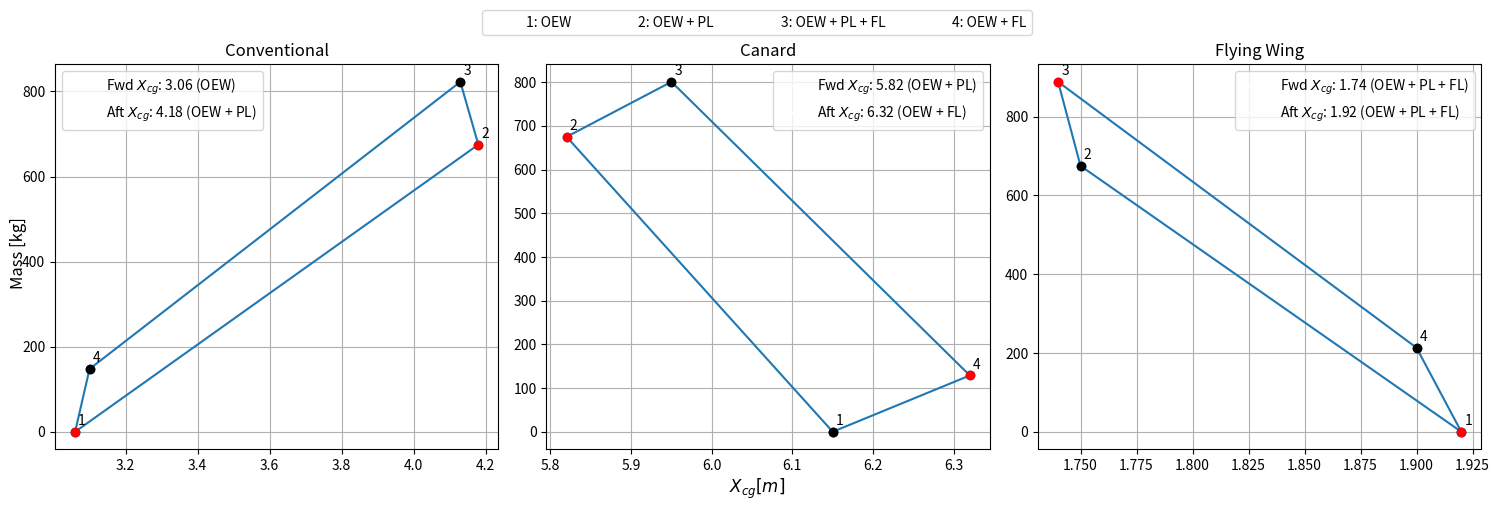

The matplotlib source for this figure:
import numpy as np
import matplotlib.pyplot as plt

cases = ["OEW", "OEW + PL", "OEW + PL + FL", "OEW + FL"]
case_numbers = [1, 2, 3, 4]

# conventional aircraft
xcg_conv = np.array([3.06, 4.18, 4.13, 3.10])  # m from nose
mass_conv = np.array([0, 675, 822.6, 147.6])  # kg

# canard
xcg_canard = np.array([6.15, 5.82, 5.95, 6.32])
mass_canard = np.array([0, 675, 800.9, 128.9])  # kg

# flying wing
xcg_fwing = np.array([1.92, 1.75, 1.74, 1.9])
mass_fwing = np.array([0, 675, 888.3, 213.3])  # kg

# Append the first points to the end to close the loop
xcg_conv_closed = np.append(xcg_conv, xcg_conv[0])
mass_conv_closed = np.append(mass_conv, mass_conv[0])

xcg_canard_closed = np.append(xcg_canard, xcg_canard[0])
mass_canard_closed = np.append(mass_canard, mass_canard[0])

xcg_fwing_closed = np.append(xcg_fwing, xcg_fwing[0])
mass_fwing_closed = np.append(mass_fwing, mass_fwing[0])

# Create the subfigures
fig, ax = plt.subplots(1, 3, figsize=(15, 5))
# Plotting for conventional aircraft
ax[0].plot(xcg_conv_closed, mass_conv_closed, "-o", label="_nolegend_")
for i, num in enumerate(case_numbers):
    color = "red" if xcg_conv[i] == min(xcg_conv) or xcg_conv[i] == max(xcg_conv) else "black"
    ax[0].plot(xcg_conv[i], mass_conv[i], "o", color=color)
    ax[0].annotate(num, (xcg_conv[i], mass_conv[i]), textcoords="offset points", xytext=(5, 5), ha="center")
ax[0].grid()
ax[0].set_title("Conventional")

# Custom legend for conventional aircraft
min_xcg_conv = np.min(xcg_conv)
max_xcg_conv = np.max(xcg_conv)
legend_elements_conv = [
    plt.Line2D(
        [0],
        [0],
        marker="",
        color="w",
        label=f"Fwd $X_{{cg}}$: {min_xcg_conv} ({cases[int(np.nonzero(xcg_conv == np.min(xcg_conv))[0])]})",
        markerfacecolor="red",
        markersize=10,
    ),
    plt.Line2D(
        [0],
        [0],
        marker="",
        color="w",
        label=f"Aft $X_{{cg}}$: {max_xcg_conv} ({cases[int(np.nonzero(xcg_conv == np.max(xcg_conv))[0])]})",
        markerfacecolor="red",
        markersize=10,
    ),
]
ax[0].legend(handles=legend_elements_conv)

# Plotting for canard
ax[1].plot(xcg_canard_closed, mass_canard_closed, "-o", label="_nolegend_")
for i, num in enumerate(case_numbers):
    color = "red" if xcg_canard[i] == min(xcg_canard) or xcg_canard[i] == max(xcg_canard) else "black"
    ax[1].plot(xcg_canard[i], mass_canard[i], "o", color=color)
    ax[1].annotate(num, (xcg_canard[i], mass_canard[i]), textcoords="offset points", xytext=(5, 5), ha="center")
ax[1].grid()
ax[1].set_title("Canard")

# Custom legend for canard
min_xcg_canard = np.min(xcg_canard)
max_xcg_canard = np.max(xcg_canard)
legend_elements_canard = [
    plt.Line2D(
        [0],
        [0],
        marker=" ",
        color="w",
        label=f"Fwd $X_{{cg}}$: {min_xcg_canard} ({cases[int(np.nonzero(xcg_canard == np.min(xcg_canard))[0])]})",
        markerfacecolor="red",
        markersize=10,
    ),
    plt.Line2D(
        [0],
        [0],
        marker=" ",
        color="w",
        label=f"Aft $X_{{cg}}$: {max_xcg_canard} ({cases[int(np.nonzero(xcg_canard == np.max(xcg_canard))[0])]})",
        markerfacecolor="red",
        markersize=10,
    ),
]
ax[1].legend(handles=legend_elements_canard)

# Plotting for flying wing
ax[2].plot(xcg_fwing_closed, mass_fwing_closed, "-o", label="_nolegend_")
for i, num in enumerate(case_numbers):
    color = "red" if xcg_fwing[i] == min(xcg_fwing) or xcg_fwing[i] == max(xcg_fwing) else "black"
    ax[2].plot(xcg_fwing[i], mass_fwing[i], "o", color=color)
    ax[2].annotate(num, (xcg_fwing[i], mass_fwing[i]), textcoords="offset points", xytext=(5, 5), ha="center")
ax[2].grid()
ax[2].set_title("Flying Wing")

# Custom legend for flying wing
min_xcg_fwing = np.min(xcg_fwing)
max_xcg_fwing = np.max(xcg_fwing)
legend_elements_fwing = [
    plt.Line2D(
        [0],
        [0],
        marker=" ",
        color="w",
        label=f"Fwd $X_{{cg}}$: {min_xcg_fwing} ({cases[int(np.nonzero(xcg_fwing == np.min(xcg_fwing))[0])]})",
        markerfacecolor="red",
        markersize=10,
    ),
    plt.Line2D(
        [0],
        [0],
        marker=" ",
        color="w",
        label=f"Aft $X_{{cg}}$: {max_xcg_fwing} ({cases[int(np.nonzero(xcg_fwing == np.min(xcg_fwing))[0])]})",
        markerfacecolor="red",
        markersize=10,
    ),
]
ax[2].legend(handles=legend_elements_fwing)

# Set common labels
fig.text(0.5, 0.02, "$X_{cg} [m]$", ha="center", fontsize=12)
fig.text(0.002, 0.5, "Mass [kg]", va="center", rotation="vertical", fontsize=12)

# Legend
handles = [
    plt.Line2D([0], [0], marker="", color="w", label=f"{num}: {case}", markerfacecolor="black", markersize=10)
    for num, case in zip(case_numbers, cases)
]
fig.legend(handles=handles, loc="upper center", ncol=4, bbox_to_anchor=(0.5, 1))

plt.tight_layout(rect=(0, 0.03, 1, 0.95))
plt.savefig("xcg_range.png")
plt.show()
